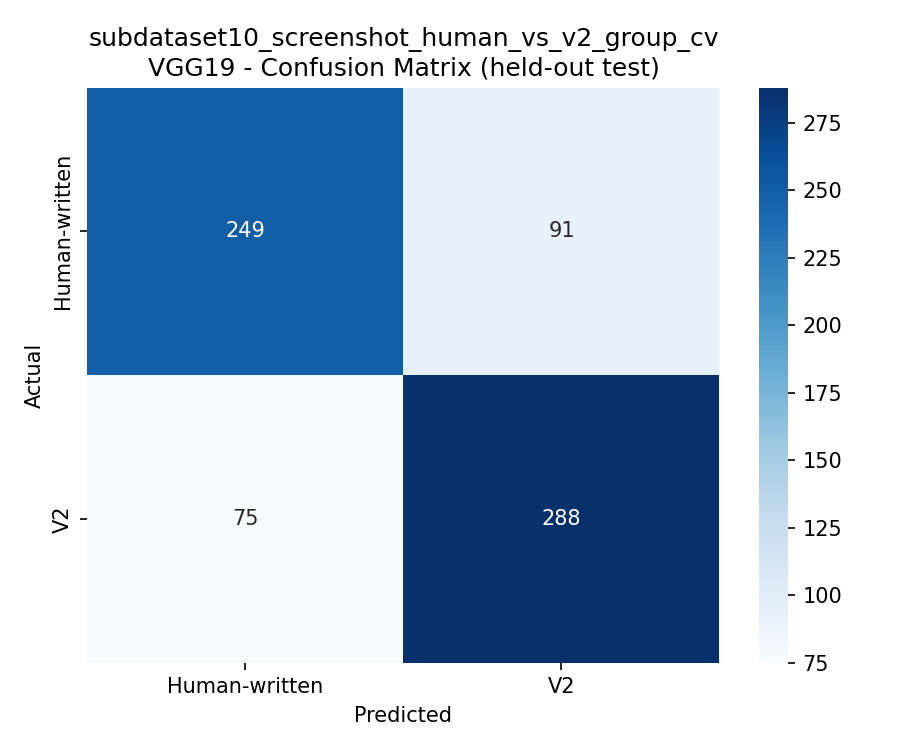

Data behind this chart, as committed beside it:
, Human-written, V2
Human-written, 249, 91
V2, 75, 288
